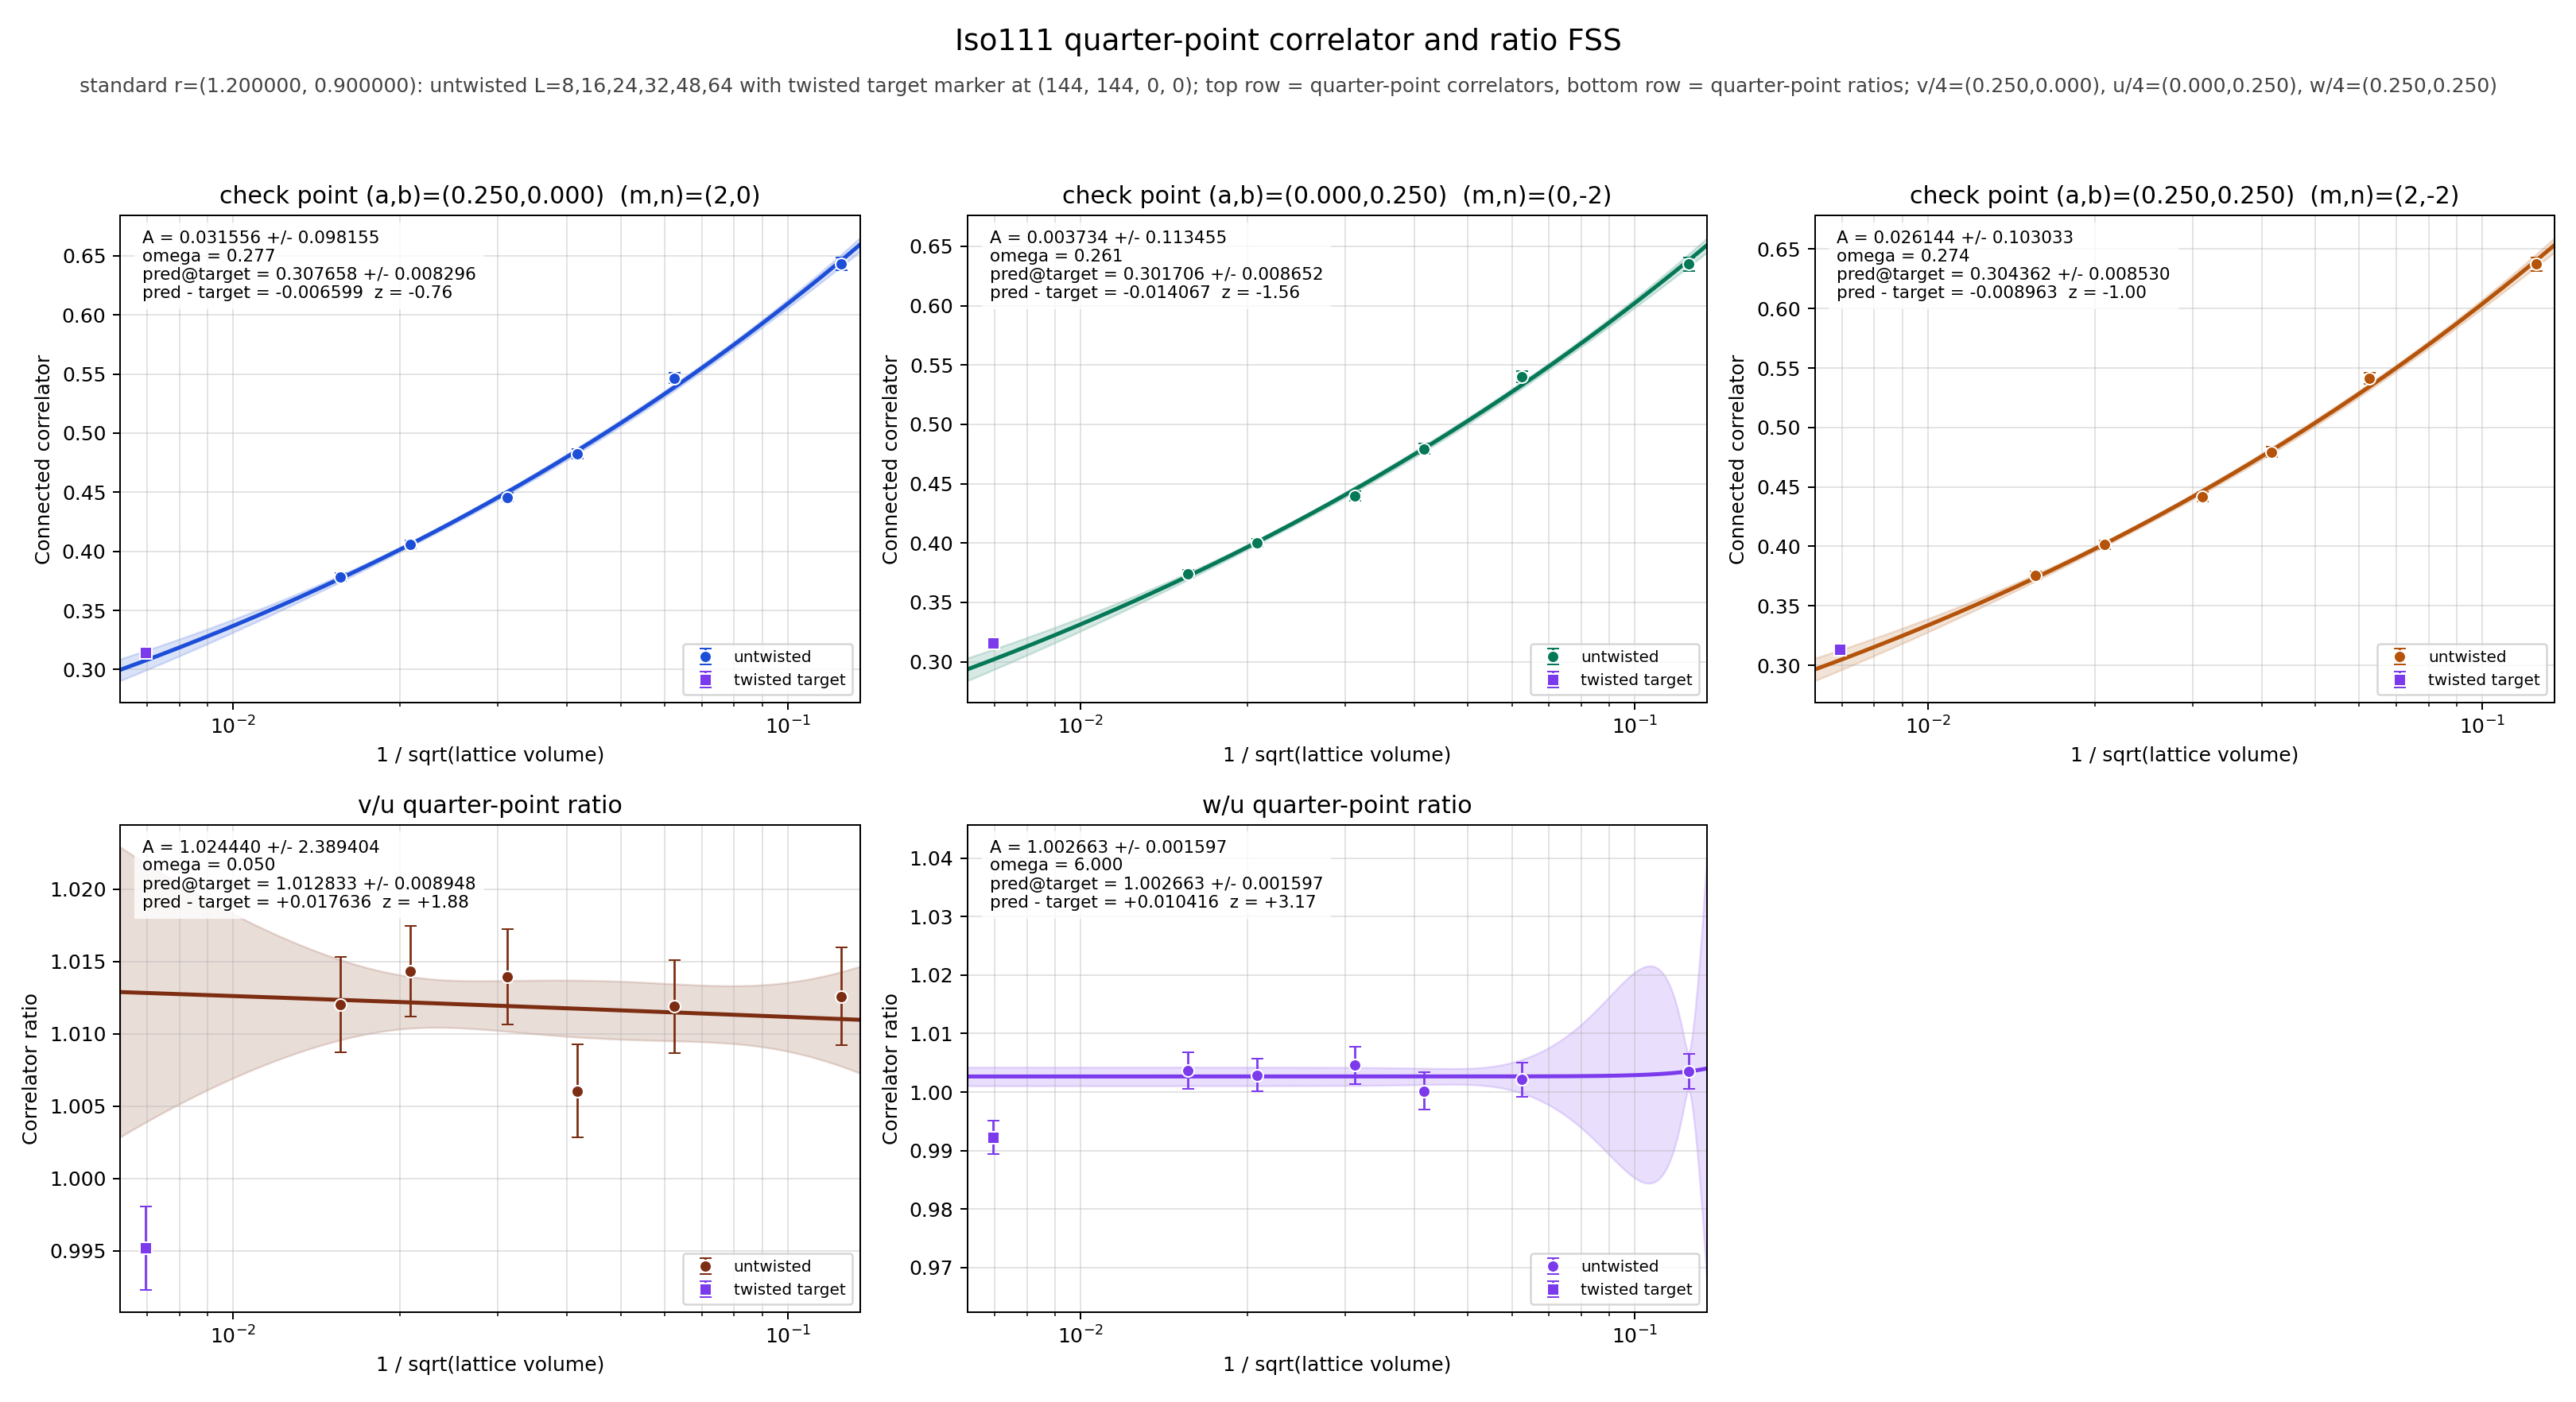

The table this chart was drawn from, first rows:
panel	series	x	y	sigma	fit_A	fit_sigma_A	fit_omega	pred_target	pred_target_sigma	delta_target	z_target	twisted_x	twisted_y	twisted_sigma
v/4	untwisted	0.125	0.6431	0.005303	0.03156	0.09815	0.2768	0.3077	0.008296	-0.006599	-0.7584	0.006944	0.3143	0.002622
v/4	untwisted	0.0625	0.5466	0.004389	0.03156	0.09815	0.2768	0.3077	0.008296	-0.006599	-0.7584	0.006944	0.3143	0.002622
v/4	untwisted	0.04167	0.4823	0.004198	0.03156	0.09815	0.2768	0.3077	0.008296	-0.006599	-0.7584	0.006944	0.3143	0.002622
v/4	untwisted	0.03125	0.4458	0.003926	0.03156	0.09815	0.2768	0.3077	0.008296	-0.006599	-0.7584	0.006944	0.3143	0.002622
v/4	untwisted	0.02083	0.4059	0.003351	0.03156	0.09815	0.2768	0.3077	0.008296	-0.006599	-0.7584	0.006944	0.3143	0.002622
v/4	untwisted	0.01562	0.3785	0.00325	0.03156	0.09815	0.2768	0.3077	0.008296	-0.006599	-0.7584	0.006944	0.3143	0.002622
v/4	twisted	0.006944	0.3143	0.002622	0.03156	0.09815	0.2768	0.3077	0.008296	-0.006599	-0.7584	0.006944	0.3143	0.002622
u/4	untwisted	0.125	0.6351	0.005534	0.003734	0.1135	0.2615	0.3017	0.008652	-0.01407	-1.559	0.006944	0.3158	0.002569
u/4	untwisted	0.0625	0.5402	0.004516	0.003734	0.1135	0.2615	0.3017	0.008652	-0.01407	-1.559	0.006944	0.3158	0.002569
u/4	untwisted	0.04167	0.4794	0.004281	0.003734	0.1135	0.2615	0.3017	0.008652	-0.01407	-1.559	0.006944	0.3158	0.002569
u/4	untwisted	0.03125	0.4396	0.004075	0.003734	0.1135	0.2615	0.3017	0.008652	-0.01407	-1.559	0.006944	0.3158	0.002569
u/4	untwisted	0.02083	0.4002	0.003505	0.003734	0.1135	0.2615	0.3017	0.008652	-0.01407	-1.559	0.006944	0.3158	0.002569
u/4	untwisted	0.01562	0.374	0.003333	0.003734	0.1135	0.2615	0.3017	0.008652	-0.01407	-1.559	0.006944	0.3158	0.002569
u/4	twisted	0.006944	0.3158	0.002569	0.003734	0.1135	0.2615	0.3017	0.008652	-0.01407	-1.559	0.006944	0.3158	0.002569
w/4	untwisted	0.125	0.6373	0.005519	0.02614	0.103	0.274	0.3044	0.00853	-0.008963	-1.003	0.006944	0.3133	0.002649
w/4	untwisted	0.0625	0.5413	0.004554	0.02614	0.103	0.274	0.3044	0.00853	-0.008963	-1.003	0.006944	0.3133	0.002649
w/4	untwisted	0.04167	0.4795	0.004301	0.02614	0.103	0.274	0.3044	0.00853	-0.008963	-1.003	0.006944	0.3133	0.002649
w/4	untwisted	0.03125	0.4416	0.003996	0.02614	0.103	0.274	0.3044	0.00853	-0.008963	-1.003	0.006944	0.3133	0.002649
w/4	untwisted	0.02083	0.4014	0.003467	0.02614	0.103	0.274	0.3044	0.00853	-0.008963	-1.003	0.006944	0.3133	0.002649
w/4	untwisted	0.01562	0.3754	0.003315	0.02614	0.103	0.274	0.3044	0.00853	-0.008963	-1.003	0.006944	0.3133	0.002649
w/4	twisted	0.006944	0.3133	0.002649	0.02614	0.103	0.274	0.3044	0.00853	-0.008963	-1.003	0.006944	0.3133	0.002649
(v/4)/(u/4)	untwisted	0.125	1.013	0.003368	1.024	2.389	0.05	1.013	0.008948	0.01764	1.876	0.006944	0.9952	0.002888
(v/4)/(u/4)	untwisted	0.0625	1.012	0.003208	1.024	2.389	0.05	1.013	0.008948	0.01764	1.876	0.006944	0.9952	0.002888
(v/4)/(u/4)	untwisted	0.04167	1.006	0.003216	1.024	2.389	0.05	1.013	0.008948	0.01764	1.876	0.006944	0.9952	0.002888
(v/4)/(u/4)	untwisted	0.03125	1.014	0.003313	1.024	2.389	0.05	1.013	0.008948	0.01764	1.876	0.006944	0.9952	0.002888
(v/4)/(u/4)	untwisted	0.02083	1.014	0.003129	1.024	2.389	0.05	1.013	0.008948	0.01764	1.876	0.006944	0.9952	0.002888
(v/4)/(u/4)	untwisted	0.01562	1.012	0.003298	1.024	2.389	0.05	1.013	0.008948	0.01764	1.876	0.006944	0.9952	0.002888
(v/4)/(u/4)	twisted	0.006944	0.9952	0.002888	1.024	2.389	0.05	1.013	0.008948	0.01764	1.876	0.006944	0.9952	0.002888
(w/4)/(u/4)	untwisted	0.125	1.004	0.003024	1.003	0.001597	6	1.003	0.001597	0.01042	3.168	0.006944	0.9922	0.002874
(w/4)/(u/4)	untwisted	0.0625	1.002	0.002893	1.003	0.001597	6	1.003	0.001597	0.01042	3.168	0.006944	0.9922	0.002874
(w/4)/(u/4)	untwisted	0.04167	1	0.003138	1.003	0.001597	6	1.003	0.001597	0.01042	3.168	0.006944	0.9922	0.002874
(w/4)/(u/4)	untwisted	0.03125	1.005	0.003233	1.003	0.001597	6	1.003	0.001597	0.01042	3.168	0.006944	0.9922	0.002874
(w/4)/(u/4)	untwisted	0.02083	1.003	0.00281	1.003	0.001597	6	1.003	0.001597	0.01042	3.168	0.006944	0.9922	0.002874
(w/4)/(u/4)	untwisted	0.01562	1.004	0.003115	1.003	0.001597	6	1.003	0.001597	0.01042	3.168	0.006944	0.9922	0.002874
(w/4)/(u/4)	twisted	0.006944	0.9922	0.002874	1.003	0.001597	6	1.003	0.001597	0.01042	3.168	0.006944	0.9922	0.002874
